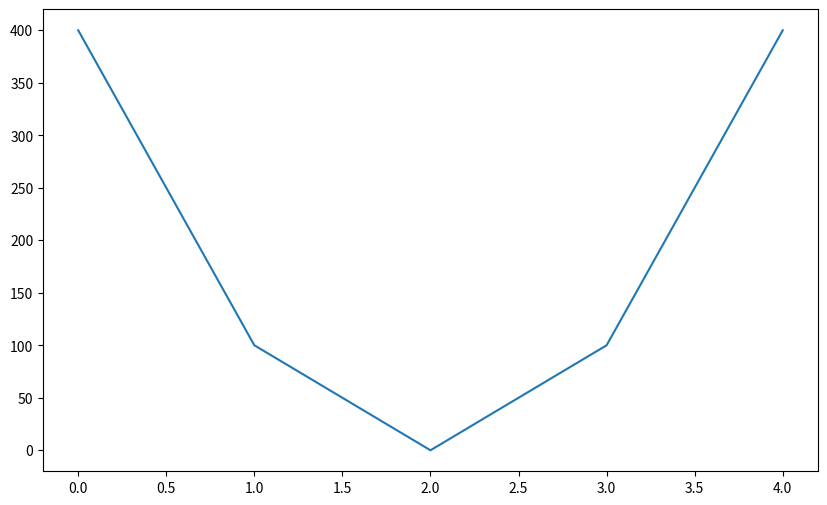

Generate this figure with matplotlib:
import numpy as np
import matplotlib.pyplot as plt

x=np.linspace(-20,20,5)
y=x**2

fig=plt.figure(figsize=(10,6))
plt.plot(y)
plt.show()